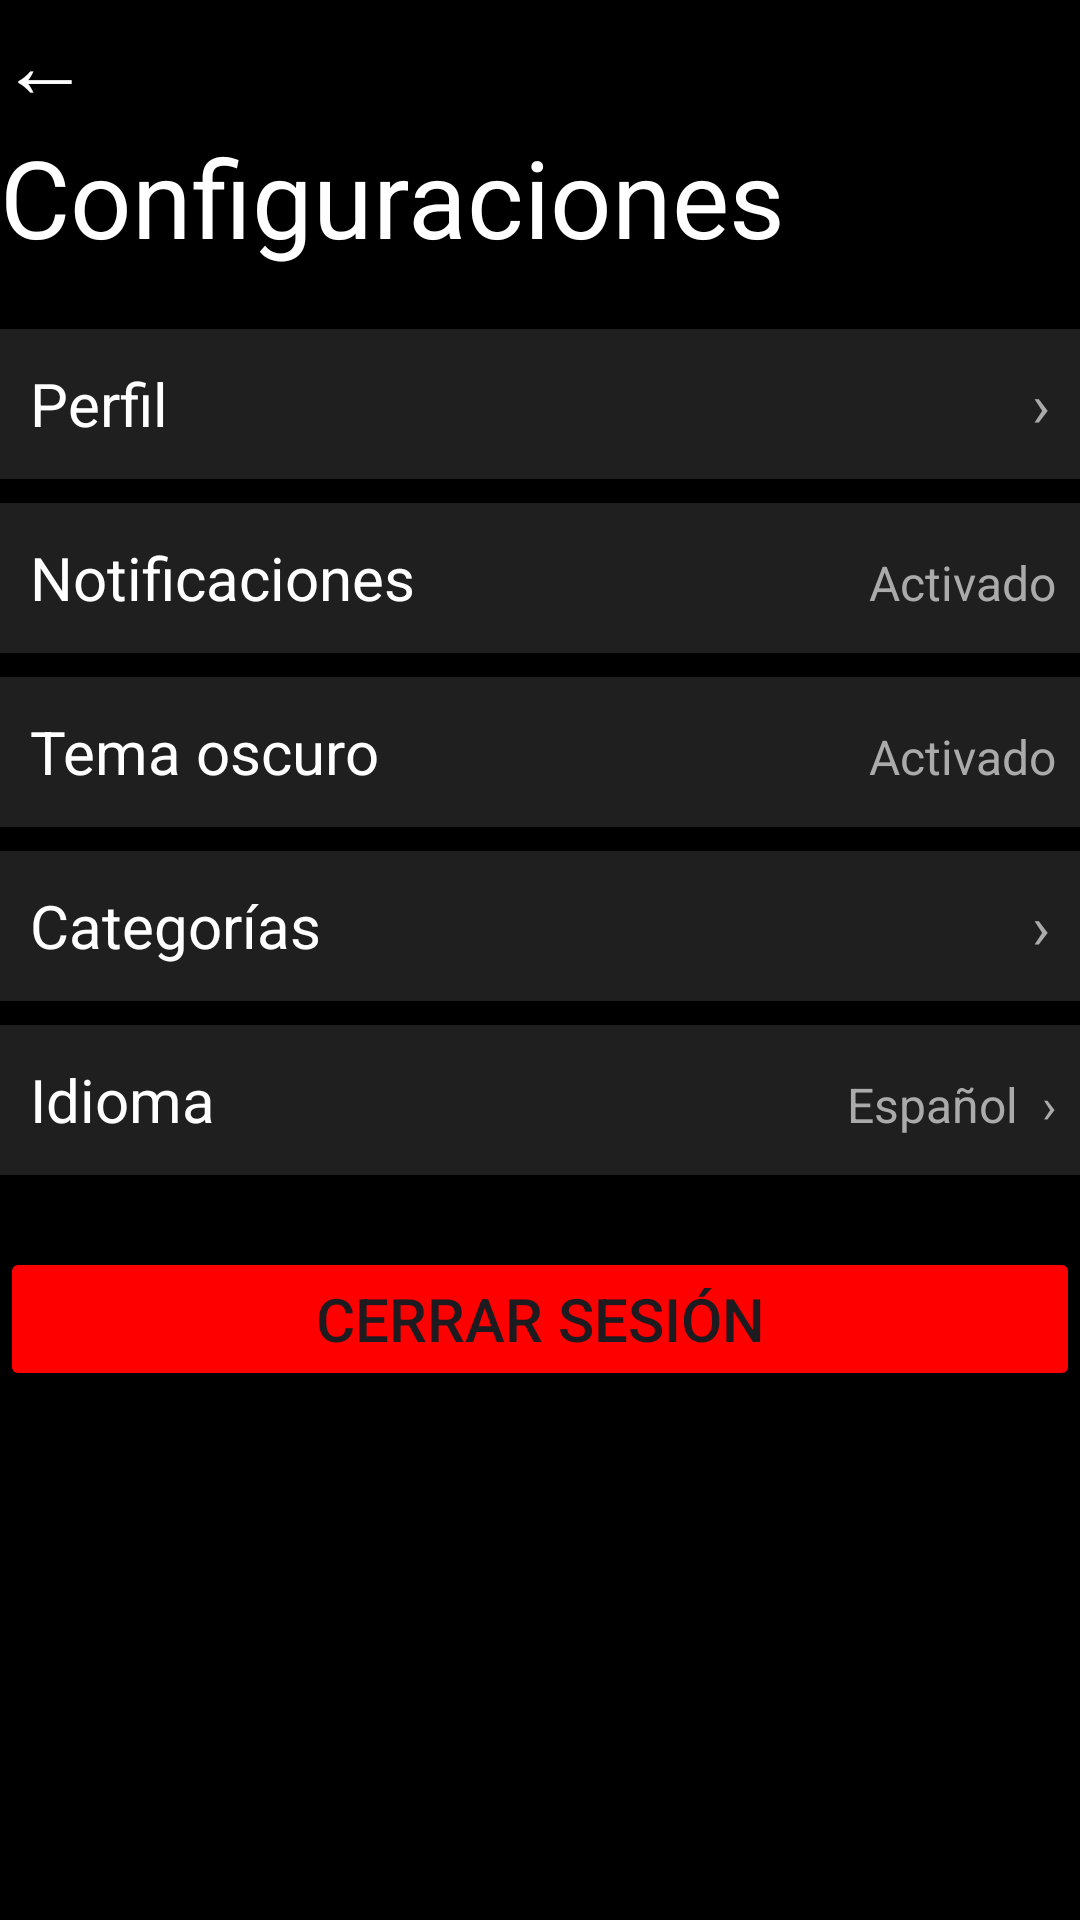

Layout XML and referenced resources for this Android screen:
<!-- AndroidManifest.xml: application theme Theme.Interfaces_movil -->
<!-- res/layout/activity_configuraciones.xml -->
<?xml version="1.0" encoding="utf-8"?>
<LinearLayout
    xmlns:android="http://schemas.android.com/apk/res/android"
    xmlns:tools="http://schemas.android.com/tools"
    android:layout_width="match_parent"
    android:layout_height="match_parent"
    tools:context=".MainActivity"
    android:id="@+id/main"
    android:orientation="vertical"
    android:background="#000000">

    <TextView
        android:id="@+id/txtVolver"
        android:layout_width="wrap_content"
        android:layout_height="wrap_content"
        android:text="←"
        android:textSize="30sp"
        android:textColor="@color/white"/>

    <TextView
        android:layout_width="match_parent"
        android:layout_height="wrap_content"
        android:text="Configuraciones"
        android:textSize="36sp"
        android:textColor="@color/white"/>

    <TextView
        android:layout_width="match_parent"
        android:layout_height="20dp"/>

    <LinearLayout
        android:layout_width="match_parent"
        android:layout_height="wrap_content"
        android:orientation="horizontal"
        android:background="#1F1F1F">
        <TextView
            android:layout_width="0dp"
            android:layout_height="50dp"
            android:layout_weight="1"
            android:gravity="center_vertical"
            android:text="  Perfil"
            android:textSize="20sp"
            android:textColor="@color/white"/>
        <TextView
            android:layout_width="wrap_content"
            android:layout_height="50dp"
            android:gravity="center_vertical"
            android:text="›  "
            android:textSize="20sp"
            android:textColor="@android:color/darker_gray"/>
    </LinearLayout>

    <TextView
        android:layout_width="match_parent"
        android:layout_height="8dp"/>

    <LinearLayout
        android:layout_width="match_parent"
        android:layout_height="wrap_content"
        android:orientation="horizontal"
        android:background="#1F1F1F">
        <TextView
            android:layout_width="0dp"
            android:layout_height="50dp"
            android:layout_weight="1"
            android:gravity="center_vertical"
            android:text="  Notificaciones"
            android:textSize="20sp"
            android:textColor="@color/white"/>
        <TextView
            android:layout_width="wrap_content"
            android:layout_height="50dp"
            android:gravity="center_vertical"
            android:id="@+id/txtNotificaciones"
            android:text="Activado  "
            android:textSize="16sp"
            android:textColor="@android:color/darker_gray"/>
    </LinearLayout>

    <TextView
        android:layout_width="match_parent"
        android:layout_height="8dp"/>

    <LinearLayout
        android:layout_width="match_parent"
        android:layout_height="wrap_content"
        android:orientation="horizontal"
        android:background="#1F1F1F">
        <TextView
            android:layout_width="0dp"
            android:layout_height="50dp"
            android:layout_weight="1"
            android:gravity="center_vertical"
            android:text="  Tema oscuro"
            android:textSize="20sp"
            android:textColor="@color/white"/>
        <TextView
            android:layout_width="wrap_content"
            android:layout_height="50dp"
            android:gravity="center_vertical"
            android:id="@+id/txtTema"
            android:text="Activado  "
            android:textSize="16sp"
            android:textColor="@android:color/darker_gray"/>
    </LinearLayout>

    <TextView
        android:layout_width="match_parent"
        android:layout_height="8dp"/>

    <LinearLayout
        android:layout_width="match_parent"
        android:layout_height="wrap_content"
        android:orientation="horizontal"
        android:background="#1F1F1F">
        <TextView
            android:layout_width="0dp"
            android:layout_height="50dp"
            android:layout_weight="1"
            android:gravity="center_vertical"
            android:text="  Categorías"
            android:textSize="20sp"
            android:textColor="@color/white"/>
        <TextView
            android:layout_width="wrap_content"
            android:layout_height="50dp"
            android:gravity="center_vertical"
            android:text="›  "
            android:textSize="20sp"
            android:textColor="@android:color/darker_gray"/>
    </LinearLayout>

    <TextView
        android:layout_width="match_parent"
        android:layout_height="8dp"/>

    <LinearLayout
        android:layout_width="match_parent"
        android:layout_height="wrap_content"
        android:orientation="horizontal"
        android:background="#1F1F1F">
        <TextView
            android:layout_width="0dp"
            android:layout_height="50dp"
            android:layout_weight="1"
            android:gravity="center_vertical"
            android:text="  Idioma"
            android:textSize="20sp"
            android:textColor="@color/white"/>
        <TextView
            android:layout_width="wrap_content"
            android:layout_height="50dp"
            android:gravity="center_vertical"
            android:text="Español  ›  "
            android:textSize="16sp"
            android:textColor="@android:color/darker_gray"/>
    </LinearLayout>

    <TextView
        android:layout_width="match_parent"
        android:layout_height="24dp"/>

    <Button
        android:layout_width="match_parent"
        android:layout_height="wrap_content"
        android:text="Cerrar sesión"
        android:textSize="20sp"
        android:id="@+id/btnCerrarSesion"
        android:backgroundTint="#FF0000"/>
</LinearLayout>
<!-- resources referenced by this layout -->
<resources>
  <style name="Theme.Interfaces_movil" parent="Base.Theme.Interfaces_movil" />
  <style name="Base.Theme.Interfaces_movil" parent="Theme.Material3.DayNight.NoActionBar">
          
          
      </style>
  <!-- not gathered from this repository: default colours our renderer supplied (Android Studio template values) -->
  <color name="white">#FFFFFFFF</color>
</resources>
